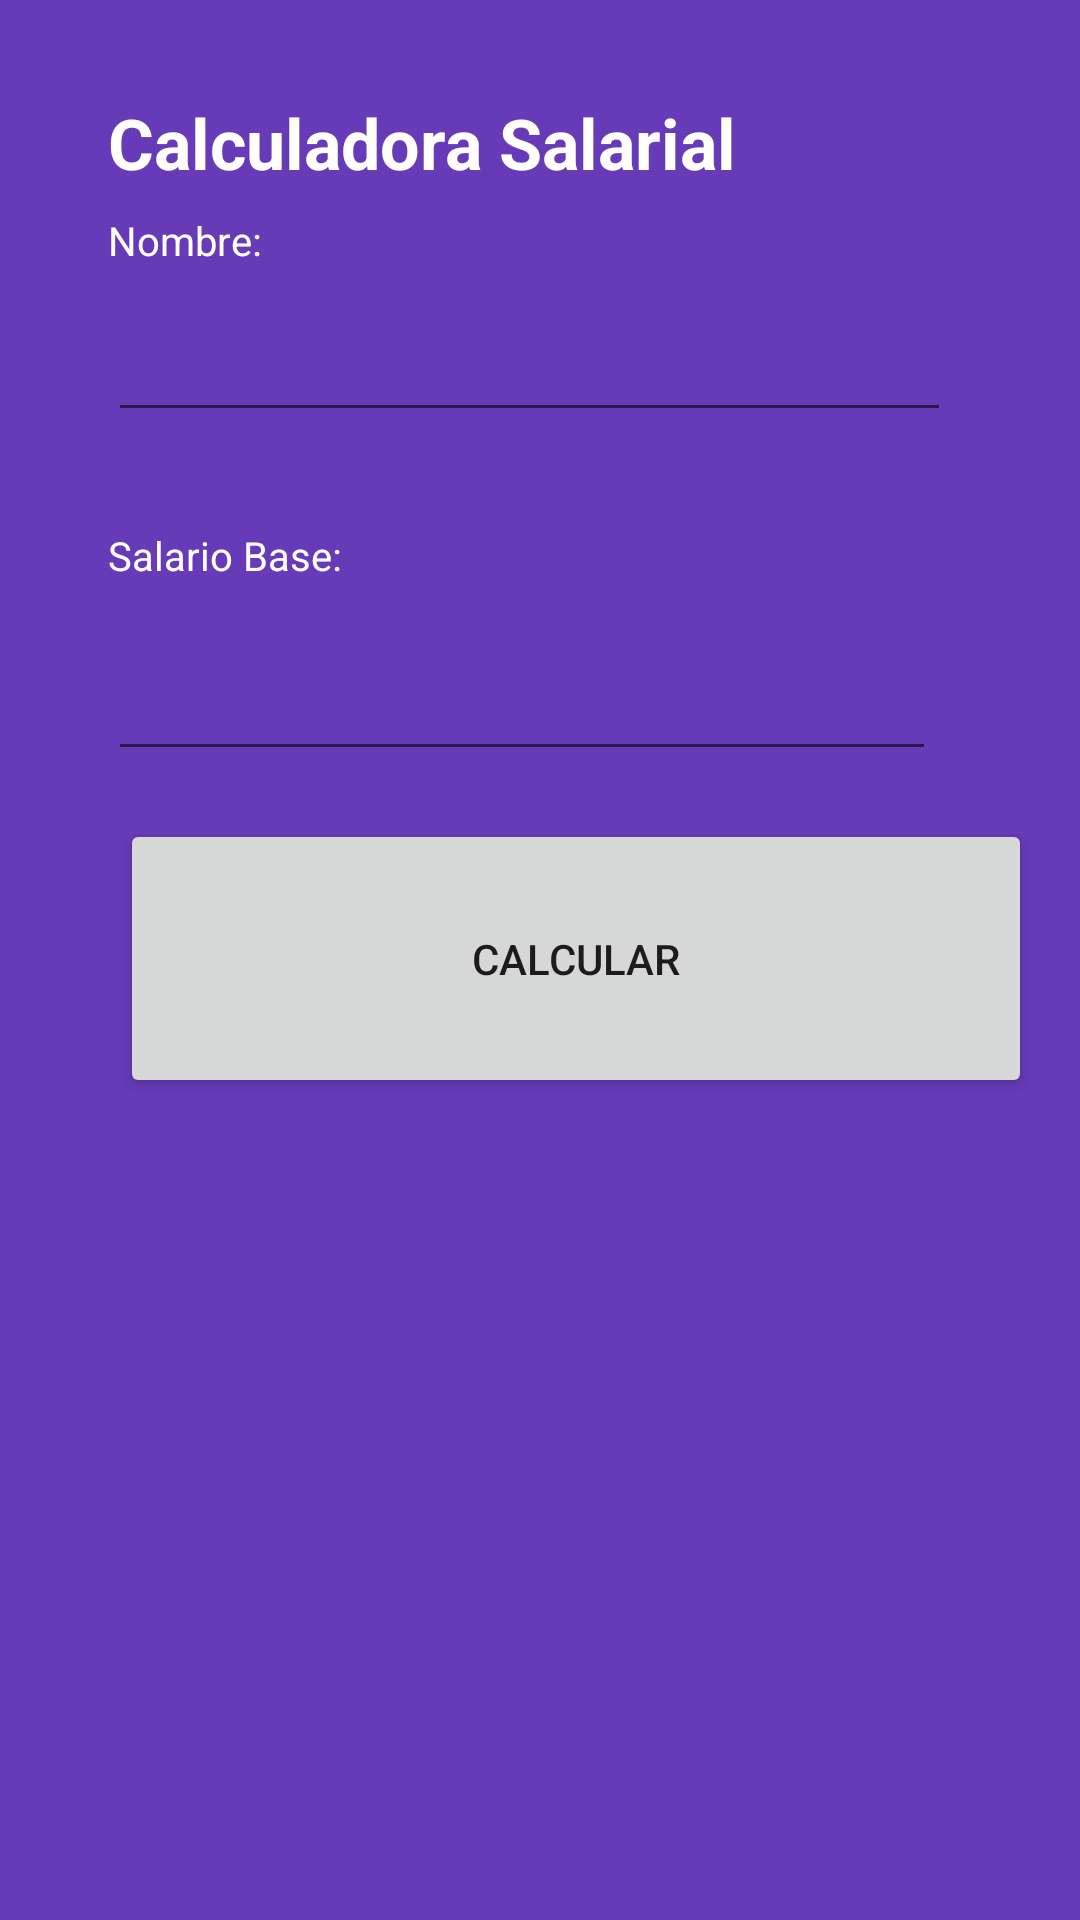

The Android layout XML behind this screen, and the referenced resources:
<!-- AndroidManifest.xml: application theme Theme.TallerDSM01 -->
<!-- res/layout/ejercicio2.xml -->
<?xml version="1.0" encoding="utf-8"?>
<androidx.constraintlayout.widget.ConstraintLayout xmlns:android="http://schemas.android.com/apk/res/android"
    xmlns:app="http://schemas.android.com/apk/res-auto"
    xmlns:tools="http://schemas.android.com/tools"
    android:layout_width="match_parent"
    android:layout_height="match_parent"
    android:background="#673AB7"
    android:orientation="vertical"
    >

    <TextView
        android:id="@+id/textView6"
        android:layout_width="wrap_content"
        android:layout_height="wrap_content"
        android:layout_marginStart="36dp"
        android:layout_marginTop="32dp"
        android:text="Salario Base:"
        android:textColor="@color/white"
        android:textSize="40px"
        app:hintTextColor="@color/white"
        app:layout_constraintStart_toStartOf="parent"
        app:layout_constraintTop_toBottomOf="@+id/txtNombre2" />

    <EditText
        android:id="@+id/txtNombre2"
        android:layout_width="281dp"
        android:layout_height="43dp"
        android:layout_marginStart="36dp"
        android:layout_marginTop="12dp"
        android:ems="10"
        android:foregroundTint="#FFFFFF"
        android:inputType="textPersonName"
        android:textColor="@color/white"
        android:textColorHint="#FFFFFF"
        app:layout_constraintStart_toStartOf="parent"
        app:layout_constraintTop_toBottomOf="@+id/textView7" />

    <TextView
        android:id="@+id/textView7"
        android:layout_width="wrap_content"
        android:layout_height="wrap_content"
        android:layout_marginStart="36dp"
        android:layout_marginTop="8dp"
        android:text="Nombre:"
        android:textColor="@color/white"
        android:textSize="40px"
        app:layout_constraintStart_toStartOf="parent"
        app:layout_constraintTop_toBottomOf="@+id/textView9" />

    <EditText
        android:id="@+id/txtSalario"
        android:layout_width="276dp"
        android:layout_height="51dp"
        android:layout_marginStart="36dp"
        android:layout_marginTop="12dp"
        android:ems="10"
        android:inputType="numberDecimal"
        android:textColor="@color/white"
        app:hintTextColor="@color/white"
        app:layout_constraintStart_toStartOf="parent"
        app:layout_constraintTop_toBottomOf="@+id/textView6" />

    <Button
        android:id="@+id/btnCalcularSalario"
        android:layout_width="304dp"
        android:layout_height="93dp"
        android:layout_marginStart="40dp"
        android:layout_marginTop="16dp"
        android:padding="50px"
        android:text="Calcular"
        app:layout_constraintStart_toStartOf="parent"
        app:layout_constraintTop_toBottomOf="@+id/txtSalario" />

    <TextView
        android:id="@+id/lblResults2"
        android:layout_width="wrap_content"
        android:layout_height="wrap_content"
        android:layout_marginStart="40dp"
        android:layout_marginTop="104dp"
        android:textColor="@color/white"
        android:textSize="40px"
        android:textStyle="bold"
        app:layout_constraintStart_toStartOf="parent"
        app:layout_constraintTop_toBottomOf="@+id/btnCalcularSalario" />

    <TextView
        android:id="@+id/textView9"
        android:layout_width="wrap_content"
        android:layout_height="wrap_content"
        android:layout_marginStart="36dp"
        android:layout_marginTop="32dp"
        android:shadowColor="#AC1515"
        android:text="Calculadora Salarial"
        android:textColor="@color/white"
        android:textSize="70px"
        android:textStyle="bold"
        app:layout_constraintStart_toStartOf="parent"
        app:layout_constraintTop_toTopOf="parent" />

    <ListView
        android:id="@+id/listViewEjercicio2"
        android:layout_width="409dp"
        android:layout_height="258dp"
        app:layout_constraintBottom_toBottomOf="parent"
        app:layout_constraintEnd_toEndOf="parent"
        app:layout_constraintStart_toStartOf="parent"
        app:layout_constraintTop_toBottomOf="@+id/btnCalcularSalario"
        app:layout_constraintVertical_bias="1.0" />

</androidx.constraintlayout.widget.ConstraintLayout>
<!-- resources referenced by this layout -->
<resources>
  <style name="Theme.TallerDSM01" parent="Theme.MaterialComponents.DayNight.DarkActionBar">
          
          <item name="colorPrimary">@color/purple_500</item>
          <item name="colorPrimaryVariant">@color/purple_700</item>
          <item name="colorOnPrimary">@color/white</item>
          
          <item name="colorSecondary">@color/teal_200</item>
          <item name="colorSecondaryVariant">@color/teal_700</item>
          <item name="colorOnSecondary">@color/black</item>
          
          <item name="android:statusBarColor">?attr/colorPrimaryVariant</item>
          
      </style>
  <!-- not gathered from this repository: default colours our renderer supplied (Android Studio template values) -->
  <color name="purple_500">#FF6200EE</color>
  <color name="purple_700">#FF3700B3</color>
  <color name="teal_200">#FF03DAC5</color>
  <color name="teal_700">#FF018786</color>
  <color name="black">#FF000000</color>
  <color name="white">#FFFFFFFF</color>
</resources>
